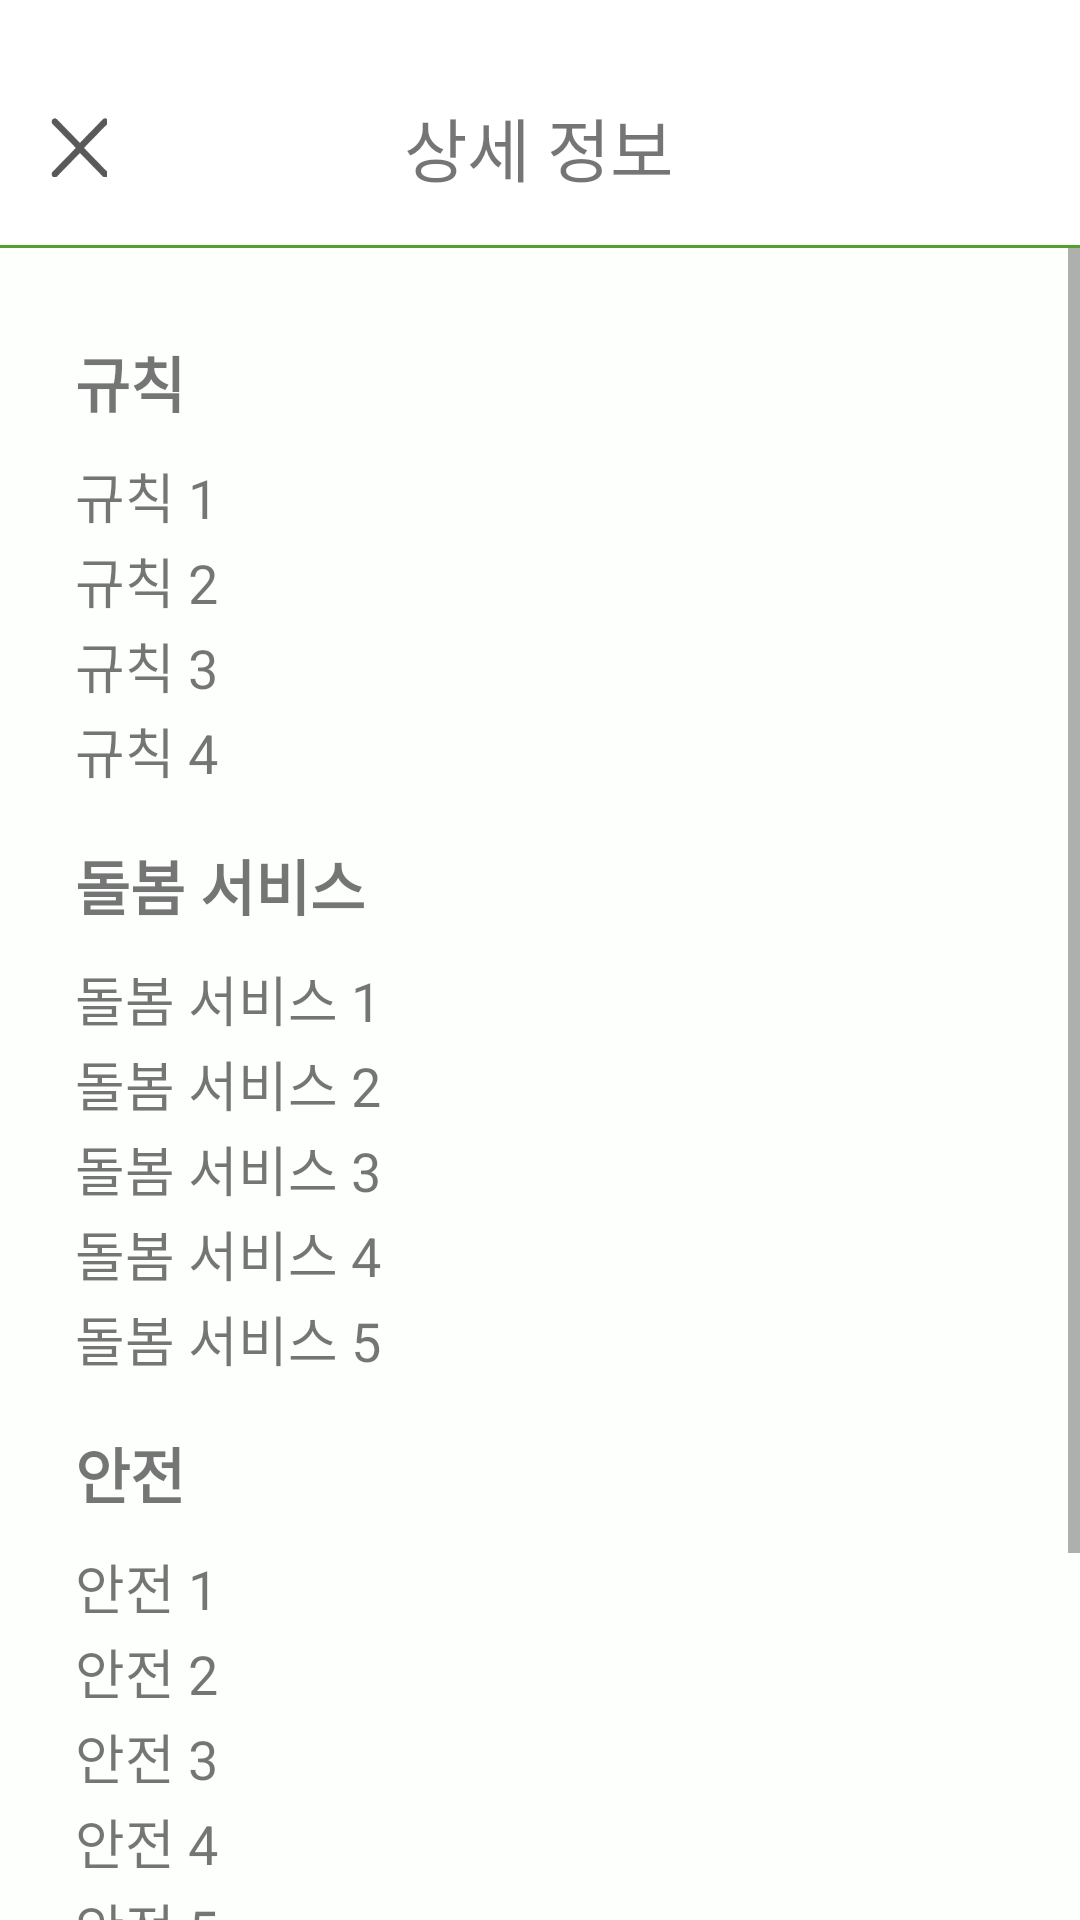

The Android layout XML behind this screen, and the referenced resources:
<!-- AndroidManifest.xml: application theme Theme.GrandPa -->
<!-- res/layout/detail_info.xml -->
<?xml version="1.0" encoding="utf-8"?>
<androidx.constraintlayout.widget.ConstraintLayout xmlns:android="http://schemas.android.com/apk/res/android"
    xmlns:app="http://schemas.android.com/apk/res-auto"
    xmlns:tools="http://schemas.android.com/tools"
    android:layout_width="match_parent"
    android:layout_height="match_parent">

    <ImageView
        android:id="@+id/detailInfo_back"
        android:layout_width="20dp"
        android:layout_height="20dp"
        android:layout_marginStart="16dp"
        app:layout_constraintBottom_toBottomOf="@+id/detailInfo_title"
        app:layout_constraintStart_toStartOf="parent"
        app:layout_constraintTop_toTopOf="@+id/detailInfo_title"
        app:srcCompat="@drawable/esc" />

    <TextView
        android:id="@+id/detailInfo_title"
        android:layout_width="wrap_content"
        android:layout_height="wrap_content"
        android:layout_marginTop="32dp"
        android:text="상세 정보"
        android:textSize="23dp"
        app:layout_constraintBottom_toTopOf="@+id/detailInfo_divider"
        app:layout_constraintEnd_toEndOf="parent"
        app:layout_constraintHorizontal_bias="0.498"
        app:layout_constraintStart_toStartOf="parent"
        app:layout_constraintTop_toTopOf="parent" />

    <View
        android:id="@+id/detailInfo_divider"
        android:layout_width="wrap_content"
        android:layout_height="1dp"
        android:layout_marginTop="16dp"
        android:background="#54A12F"
        app:layout_constraintBottom_toTopOf="@+id/detailInfo_scrollView"
        app:layout_constraintEnd_toEndOf="parent"
        app:layout_constraintStart_toStartOf="parent"
        app:layout_constraintTop_toBottomOf="@+id/detailInfo_title" />

    <ScrollView
        android:id="@+id/detailInfo_scrollView"
        android:layout_width="match_parent"
        android:layout_height="0dp"
        android:background="@color/yellowgreen"
        app:layout_constraintBottom_toBottomOf="parent"
        app:layout_constraintEnd_toEndOf="parent"
        app:layout_constraintStart_toStartOf="parent"
        app:layout_constraintTop_toBottomOf="@+id/detailInfo_divider">

        <LinearLayout
            android:id="@+id/linearLayout"
            android:layout_width="match_parent"
            android:layout_height="wrap_content"
            android:layout_marginStart="25dp"
            android:orientation="vertical"
            app:layout_constraintTop_toTopOf="@+id/detailInfo_divider">

            <TextView
                android:id="@+id/detailInfo_ruleTitle"
                android:layout_width="wrap_content"
                android:layout_height="wrap_content"
                android:layout_marginTop="30dp"
                android:layout_marginBottom="10dp"
                android:text="규칙"
                android:textSize="20dp"
                android:textStyle="bold" />

            <TextView
                android:id="@+id/detailInfo_rule1"
                android:layout_width="wrap_content"
                android:layout_height="wrap_content"
                android:layout_marginBottom="2dp"
                android:text="규칙 1"
                android:textSize="18dp" />

            <TextView
                android:id="@+id/detailInfo_rule2"
                android:layout_width="wrap_content"
                android:layout_height="wrap_content"
                android:layout_marginBottom="2dp"
                android:text="규칙 2"
                android:textSize="18dp" />

            <TextView
                android:id="@+id/detailInfo_rule3"
                android:layout_width="wrap_content"
                android:layout_height="wrap_content"
                android:layout_marginBottom="2dp"
                android:text="규칙 3"
                android:textSize="18dp" />

            <TextView
                android:id="@+id/detailInfo_rule4"
                android:layout_width="wrap_content"
                android:layout_height="wrap_content"
                android:layout_marginBottom="2dp"
                android:text="규칙 4"
                android:textSize="18dp" />

            <TextView
                android:id="@+id/detailInfo_careServiceTitle"
                android:layout_width="wrap_content"
                android:layout_height="wrap_content"
                android:layout_marginTop="15dp"
                android:layout_marginBottom="10dp"
                android:text="돌봄 서비스"
                android:textSize="20dp"
                android:textStyle="bold" />

            <TextView
                android:id="@+id/detailInfo_careService1"
                android:layout_width="wrap_content"
                android:layout_height="wrap_content"
                android:layout_marginBottom="2dp"
                android:text="돌봄 서비스 1"
                android:textSize="18dp" />

            <TextView
                android:id="@+id/detailInfo_careService2"
                android:layout_width="wrap_content"
                android:layout_height="wrap_content"
                android:layout_marginBottom="2dp"
                android:text="돌봄 서비스 2"
                android:textSize="18dp" />

            <TextView
                android:id="@+id/detailInfo_careService3"
                android:layout_width="wrap_content"
                android:layout_height="wrap_content"
                android:layout_marginBottom="2dp"
                android:text="돌봄 서비스 3"
                android:textSize="18dp" />

            <TextView
                android:id="@+id/detailInfo_careService4"
                android:layout_width="wrap_content"
                android:layout_height="wrap_content"
                android:layout_marginBottom="2dp"
                android:text="돌봄 서비스 4"
                android:textSize="18dp" />

            <TextView
                android:id="@+id/detailInfo_careService5"
                android:layout_width="wrap_content"
                android:layout_height="wrap_content"
                android:layout_marginBottom="2dp"
                android:text="돌봄 서비스 5"
                android:textSize="18dp" />

            <TextView
                android:id="@+id/detailInfo_safetyTitle"
                android:layout_width="wrap_content"
                android:layout_height="wrap_content"
                android:layout_marginTop="15dp"
                android:layout_marginBottom="10dp"
                android:text="안전"
                android:textSize="20dp"
                android:textStyle="bold" />

            <TextView
                android:id="@+id/detailInfo_safety1"
                android:layout_width="wrap_content"
                android:layout_height="wrap_content"
                android:layout_marginBottom="2dp"
                android:text="안전 1"
                android:textSize="18dp" />

            <TextView
                android:id="@+id/detailInfo_safety2"
                android:layout_width="wrap_content"
                android:layout_height="wrap_content"
                android:layout_marginBottom="2dp"
                android:text="안전 2"
                android:textSize="18dp" />

            <TextView
                android:id="@+id/detailInfo_safety3"
                android:layout_width="wrap_content"
                android:layout_height="wrap_content"
                android:layout_marginBottom="2dp"
                android:text="안전 3"
                android:textSize="18dp" />

            <TextView
                android:id="@+id/detailInfo_safety4"
                android:layout_width="wrap_content"
                android:layout_height="wrap_content"
                android:layout_marginBottom="2dp"
                android:text="안전 4"
                android:textSize="18dp" />

            <TextView
                android:id="@+id/detailInfo_safety5"
                android:layout_width="wrap_content"
                android:layout_height="wrap_content"
                android:layout_marginBottom="2dp"
                android:text="안전 5"
                android:textSize="18dp" />

            <TextView
                android:id="@+id/detailInfo_petTitle"
                android:layout_width="wrap_content"
                android:layout_height="wrap_content"
                android:layout_marginTop="15dp"
                android:layout_marginBottom="10dp"
                android:text="반려동물"
                android:textSize="20dp"
                android:textStyle="bold" />

            <TextView
                android:id="@+id/detailInfo_dog"
                android:layout_width="wrap_content"
                android:layout_height="wrap_content"
                android:layout_marginBottom="2dp"
                android:text="동물"
                android:textSize="18dp"
                android:visibility="visible" />

            <TextView
                android:id="@+id/detailInfo_cat"
                android:layout_width="wrap_content"
                android:layout_height="wrap_content"
                android:layout_marginBottom="2dp"
                android:text="동물"
                android:textSize="18dp" />

            <TextView
                android:id="@+id/detailInfo_etc"
                android:layout_width="wrap_content"
                android:layout_height="wrap_content"
                android:layout_marginBottom="2dp"
                android:text="동물"
                android:textSize="18dp" />


        </LinearLayout>
    </ScrollView>


</androidx.constraintlayout.widget.ConstraintLayout>
<!-- resources referenced by this layout -->
<resources>
  <color name="yellowgreen">#FCFFFC</color>
  <!-- drawable esc: png bitmap (drawable, 1665 bytes) -->
  <style name="Theme.GrandPa" parent="Theme.MaterialComponents.DayNight.DarkActionBar">
          <item name="windowNoTitle">true</item> 
          <item name="android:windowFullscreen">true</item> 
          
          <item name="colorPrimary">@color/purple_500</item>
          <item name="colorPrimaryVariant">@color/purple_700</item>
          <item name="colorOnPrimary">@color/white</item>
          
          <item name="colorSecondary">@color/teal_200</item>
          <item name="colorSecondaryVariant">@color/teal_700</item>
          <item name="colorOnSecondary">@color/black</item>
          
          <item name="android:statusBarColor">?attr/colorPrimaryVariant</item>
          
      </style>
  <color name="purple_500">#FF6200EE</color>
  <color name="purple_700">#FF3700B3</color>
  <color name="white">#FFFFFFFF</color>
  <color name="teal_200">#FF03DAC5</color>
  <color name="teal_700">#FF018786</color>
  <color name="black">#FF000000</color>
</resources>
